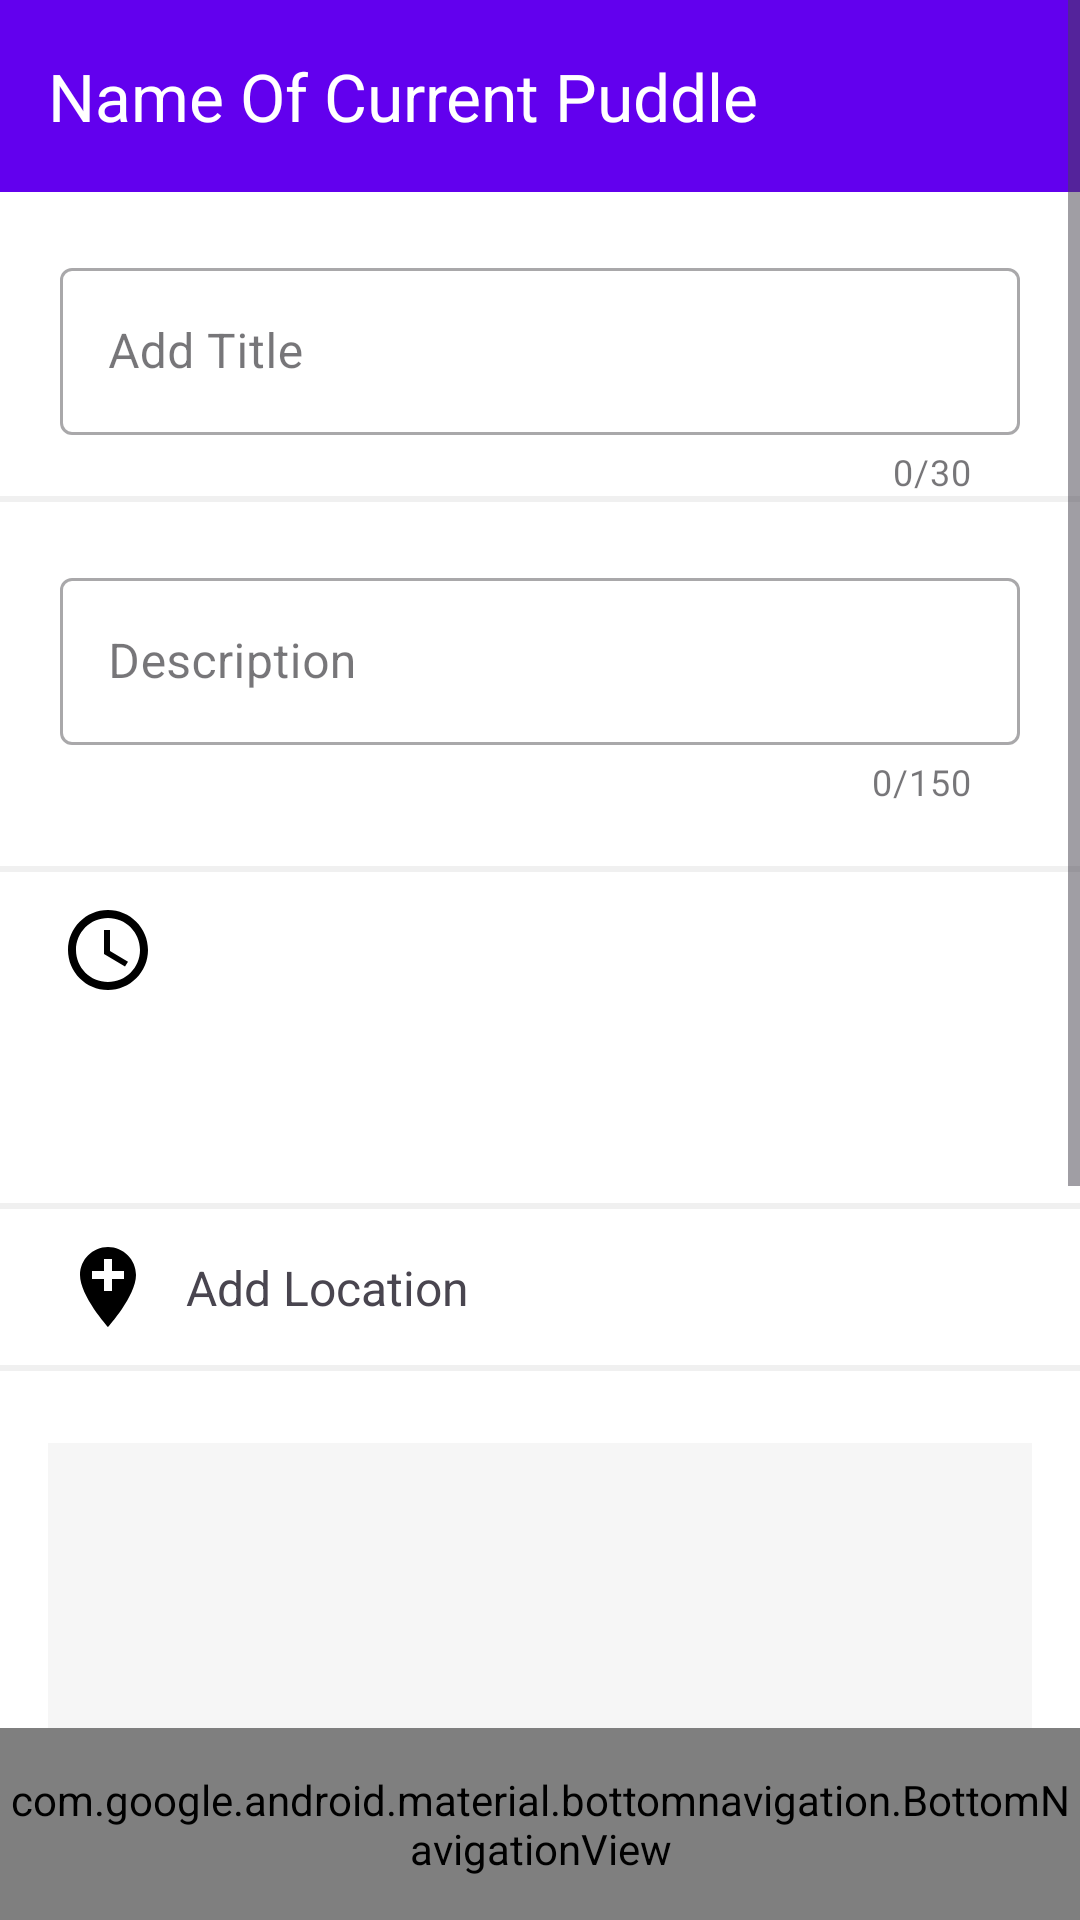

Android layout source for this screen:
<!-- AndroidManifest.xml: application theme Theme.NUMAD22Su_Team24_Puddle -->
<!-- res/layout/add_event_dialog.xml -->
<?xml version="1.0" encoding="utf-8"?>
<androidx.constraintlayout.widget.ConstraintLayout xmlns:android="http://schemas.android.com/apk/res/android"
    xmlns:app="http://schemas.android.com/apk/res-auto"
    android:layout_width="match_parent"
    android:layout_height="match_parent">

    <ScrollView
        android:layout_width="match_parent"
        android:layout_height="0sp"
        app:layout_constraintBottom_toTopOf="@+id/linear_layout"
        app:layout_constraintEnd_toEndOf="parent"
        app:layout_constraintHorizontal_bias="1.0"
        app:layout_constraintStart_toStartOf="parent"
        app:layout_constraintTop_toTopOf="parent"
        app:layout_constraintVertical_bias="0.0">

        <androidx.constraintlayout.widget.ConstraintLayout
            android:layout_width="match_parent"
            android:layout_height="wrap_content"
            android:background="@color/white">

            <include
                android:id="@+id/add_event_toolbar"
                layout="@layout/toolbar" />


            <com.google.android.material.textfield.TextInputLayout
                app:counterEnabled="true"
                app:counterMaxLength="30"
                android:id="@+id/add_title_edit_text"
                style="@style/Widget.MaterialComponents.TextInputLayout.OutlinedBox"
                android:layout_width="match_parent"
                android:layout_height="wrap_content"
                android:layout_margin="20sp"
                app:layout_constraintStart_toEndOf="@+id/add_event_dialog_exit_button"
                app:layout_constraintTop_toBottomOf="@+id/add_event_toolbar">

                <com.google.android.material.textfield.TextInputEditText
                    android:id="@+id/add_event_title_input_field"
                    android:layout_width="match_parent"
                    android:layout_height="wrap_content"
                    android:hint="Add Title"
                    android:textSize="16sp" />
            </com.google.android.material.textfield.TextInputLayout>

            <View
                android:id="@+id/view2"
                android:layout_width="match_parent"
                android:layout_height="2dp"
                android:background="@color/light_gray"
                app:layout_constraintTop_toBottomOf="@+id/add_title_edit_text" />

            <com.google.android.material.textfield.TextInputLayout
                app:counterEnabled="true"
                app:counterMaxLength="150"
                android:id="@+id/dialog_description_edit_text"
                style="@style/Widget.MaterialComponents.TextInputLayout.OutlinedBox"
                android:layout_width="match_parent"
                android:layout_height="wrap_content"
                android:layout_margin="20sp"
                app:layout_constraintTop_toBottomOf="@+id/view2">

                <com.google.android.material.textfield.TextInputEditText
                    android:id="@+id/add_event_description_input_field"
                    android:layout_width="match_parent"
                    android:layout_height="wrap_content"
                    android:hint="@string/description"
                    android:minHeight="48dp"
                    android:textColorHint="@color/black"
                    android:textSize="16sp" />
            </com.google.android.material.textfield.TextInputLayout>


            <View
                android:id="@+id/view4"
                android:layout_width="match_parent"
                android:layout_height="2dp"
                android:layout_marginTop="20sp"
                android:background="@color/light_gray"
                app:layout_constraintTop_toBottomOf="@+id/dialog_description_edit_text" />

            <ImageView
                android:id="@+id/imageView"
                android:layout_width="wrap_content"
                android:layout_height="wrap_content"
                android:layout_marginTop="10sp"
                android:src="@drawable/time_icon"
                app:layout_constraintStart_toStartOf="@+id/dialog_description_edit_text"
                app:layout_constraintTop_toBottomOf="@+id/view4" />

            <TextView
                android:id="@+id/starting_time_text_view"
                android:layout_width="wrap_content"
                android:layout_height="wrap_content"
                android:layout_marginLeft="10sp"
                android:textSize="16sp"
                app:layout_constraintStart_toEndOf="@+id/imageView"
                app:layout_constraintTop_toBottomOf="@+id/imageView" />

            <TextView
                android:id="@+id/ending_time_text_view"
                android:layout_width="wrap_content"
                android:layout_height="wrap_content"
                android:layout_marginTop="15sp"
                android:textSize="16sp"
                app:layout_constraintStart_toStartOf="@+id/starting_time_text_view"
                app:layout_constraintTop_toBottomOf="@+id/starting_time_text_view" />


            <TextView
                android:id="@+id/ending_date_text_view"
                android:layout_width="wrap_content"
                android:layout_height="wrap_content"
                android:layout_marginTop="15sp"
                android:textSize="16sp"
                app:layout_constraintBottom_toBottomOf="@+id/ending_time_text_view"
                app:layout_constraintStart_toStartOf="@+id/starting_date_text_view"
                app:layout_constraintTop_toBottomOf="@+id/starting_time_text_view" />

            <TextView
                android:id="@+id/starting_date_text_view"
                android:layout_width="wrap_content"
                android:layout_height="wrap_content"
                android:textSize="16sp"
                app:layout_constraintEnd_toEndOf="parent"
                app:layout_constraintStart_toEndOf="@+id/starting_time_text_view"
                app:layout_constraintTop_toTopOf="@+id/starting_time_text_view" />

            <Button
                android:id="@+id/add_event_dialog_exit_button"
                android:layout_width="32sp"
                android:layout_height="32sp"
                android:layout_marginStart="4dp"
                android:layout_marginTop="4dp"
                android:background="@drawable/close_icon"
                android:backgroundTint="@color/black"
                android:visibility="invisible"
                app:layout_constraintStart_toStartOf="parent"
                app:layout_constraintTop_toTopOf="parent" />

            <View
                android:id="@+id/view3"
                android:layout_width="match_parent"
                android:layout_height="2dp"
                android:layout_marginTop="10sp"
                android:background="@color/light_gray"
                app:layout_constraintTop_toBottomOf="@id/ending_date_text_view" />


            <ImageView
                android:id="@+id/imageView3"
                android:layout_width="wrap_content"
                android:layout_height="wrap_content"
                android:layout_marginTop="10sp"
                android:src="@drawable/add_location_icon"
                app:layout_constraintEnd_toEndOf="@+id/imageView"
                app:layout_constraintStart_toStartOf="@+id/imageView"
                app:layout_constraintTop_toBottomOf="@+id/view3" />


            <TextView
                android:id="@+id/add_location_text_view"
                android:layout_width="0sp"
                android:layout_height="wrap_content"
                android:layout_margin="10sp"
                app:layout_constraintWidth_percent="0.6"
                android:text="Add Location"
                android:ellipsize="end"
                android:textSize="16sp"
                app:layout_constraintBottom_toBottomOf="@+id/imageView3"
                app:layout_constraintStart_toEndOf="@+id/imageView3"
                app:layout_constraintTop_toTopOf="@+id/imageView3" />

            <Button
                android:id="@+id/add_event_save_button"
                android:layout_width="wrap_content"
                android:layout_height="wrap_content"
                android:layout_marginBottom="24dp"
                android:layout_marginLeft="16dp"
                android:layout_marginRight="16dp"
                android:layout_marginTop="36dp"
                android:text="@string/save"
                app:layout_constraintBottom_toBottomOf="parent"
                app:layout_constraintEnd_toEndOf="parent"
                app:layout_constraintHorizontal_bias="0.5"
                app:layout_constraintStart_toStartOf="parent"
                app:layout_constraintTop_toBottomOf="@+id/add_banner" />


            <View
                android:id="@+id/view5"
                android:layout_width="match_parent"
                android:layout_height="2dp"
                android:layout_marginTop="10sp"
                android:background="@color/light_gray"
                app:layout_constraintTop_toBottomOf="@+id/imageView3" />


            <RelativeLayout
                android:id="@+id/add_banner"
                android:layout_width="wrap_content"
                android:layout_height="wrap_content"
                android:layout_marginLeft="16dp"
                android:layout_marginTop="24dp"
                android:layout_marginRight="16dp"
                app:layout_constraintEnd_toEndOf="parent"
                app:layout_constraintStart_toStartOf="parent"
                app:layout_constraintTop_toBottomOf="@id/view5">

                <ImageView
                    android:id="@+id/selected_pud_img"
                    android:layout_width="match_parent"
                    android:layout_height="250sp"
                    android:layout_marginLeft="16dp"
                    android:layout_marginRight="16dp"
                    android:background="#F6F6F6"
                    android:scaleType="fitXY" />

                <LinearLayout
                    android:id="@+id/add_event_upload_image"
                    android:layout_width="fill_parent"
                    android:layout_height="250sp"
                    android:gravity="center">

                    <ImageView
                        android:id="@+id/puddle_ban_img"
                        android:layout_width="20dp"
                        android:layout_height="20dp"
                        android:contentDescription="TODO"
                        android:src="@drawable/upload" />

                    <TextView
                        android:id="@+id/button_text"
                        android:layout_width="wrap_content"
                        android:layout_height="wrap_content"
                        android:paddingLeft="10dp"
                        android:text="Add Banner"
                        android:textColor="#1B7BB9"
                        android:textSize="18sp"
                        android:textStyle="bold" />
                </LinearLayout>
            </RelativeLayout>


        </androidx.constraintlayout.widget.ConstraintLayout>
    </ScrollView>

    <LinearLayout
        android:id="@+id/linear_layout"
        android:layout_width="match_parent"
        android:layout_height="wrap_content"
        app:layout_constraintBottom_toBottomOf="parent"
        app:layout_constraintEnd_toEndOf="parent"
        app:layout_constraintHorizontal_bias="0.5"
        app:layout_constraintStart_toStartOf="parent">


        <include
            android:id="@+id/bottom_nav"
            layout="@layout/bottom_nav_bar" />
    </LinearLayout>
</androidx.constraintlayout.widget.ConstraintLayout>
<!-- res/layout/toolbar.xml (included above) -->
<?xml version="1.0" encoding="utf-8"?>
<androidx.appcompat.widget.Toolbar
    android:id="@+id/toolbar"
    android:minHeight="?attr/actionBarSize"
    android:layout_width="match_parent"
    android:layout_height="wrap_content"
    app:titleTextColor="@android:color/white"
    app:title="Name Of Current Puddle"
    android:background="?attr/colorPrimary"
    xmlns:android="http://schemas.android.com/apk/res/android"
    xmlns:app="http://schemas.android.com/apk/res-auto"
    android:theme="@style/ToolbarTheme"
    >
</androidx.appcompat.widget.Toolbar>
<!-- res/layout/bottom_nav_bar.xml (included above) -->
<?xml version="1.0" encoding="utf-8"?>
    <com.google.android.material.bottomnavigation.BottomNavigationView
        xmlns:app="http://schemas.android.com/apk/res-auto"
        xmlns:android="http://schemas.android.com/apk/res/android"
        style="@style/Widget.MaterialComponents.BottomNavigationView.Colored"
        android:layout_width="match_parent"
        android:layout_height="?actionBarSize"
        app:layout_constraintEnd_toEndOf="parent"
        app:layout_constraintHorizontal_bias="0.5"
        app:layout_constraintStart_toStartOf="parent"
        app:menu="@menu/bottom_app_bar" />
<!-- resources referenced by this layout -->
<resources>
  <color name="black">#FF000000</color>
  <color name="light_gray"> #F0F0F0 </color>
  <color name="white">#FFFFFFFF</color>
  <!-- drawable add_location_icon (drawable) -->
  <vector android:height="32sp" android:tint="#000000"
      android:viewportHeight="24" android:viewportWidth="24"
      android:width="32sp" xmlns:android="http://schemas.android.com/apk/res/android">
      <path android:fillColor="@android:color/white" android:pathData="M12,2C8.14,2 5,5.14 5,9c0,5.25 7,13 7,13s7,-7.75 7,-13c0,-3.86 -3.14,-7 -7,-7zM16,10h-3v3h-2v-3L8,10L8,8h3L11,5h2v3h3v2z"/>
  </vector>
  <!-- drawable time_icon (drawable) -->
  <vector android:height="32sp" android:tint="#000000"
      android:viewportHeight="24" android:viewportWidth="24"
      android:width="32sp" xmlns:android="http://schemas.android.com/apk/res/android">
      <path android:fillColor="@android:color/white" android:pathData="M11.99,2C6.47,2 2,6.48 2,12s4.47,10 9.99,10C17.52,22 22,17.52 22,12S17.52,2 11.99,2zM12,20c-4.42,0 -8,-3.58 -8,-8s3.58,-8 8,-8 8,3.58 8,8 -3.58,8 -8,8z"/>
      <path android:fillColor="@android:color/white" android:pathData="M12.5,7H11v6l5.25,3.15 0.75,-1.23 -4.5,-2.67z"/>
  </vector>
  <!-- drawable upload: png bitmap (drawable, 891 bytes) -->
  <string name="description">Description</string>
  <string name="save">Save</string>
  <style name="ToolbarTheme" parent="@style/ThemeOverlay.AppCompat.ActionBar">
          <item name="colorControlNormal">@color/white</item>
      </style>
  <style name="Theme.NUMAD22Su_Team24_Puddle" parent="Theme.Material3.DayNight">
          
          <item name="colorPrimary">@color/purple_500</item>
          <item name="colorPrimaryVariant">@color/purple_700</item>
          <item name="colorOnPrimary">@color/white</item>
          
          <item name="colorSecondary">@color/teal_200</item>
          <item name="colorSecondaryVariant">@color/teal_700</item>
          <item name="colorOnSecondary">@color/black</item>
          
          <item name="android:statusBarColor" tools:targetApi="l">?attr/colorPrimaryVariant</item>
          
      </style>
  <color name="purple_500">#FF6200EE</color>
  <color name="purple_700">#FF3700B3</color>
  <color name="teal_200">#FF03DAC5</color>
  <color name="teal_700">#FF018786</color>
</resources>
